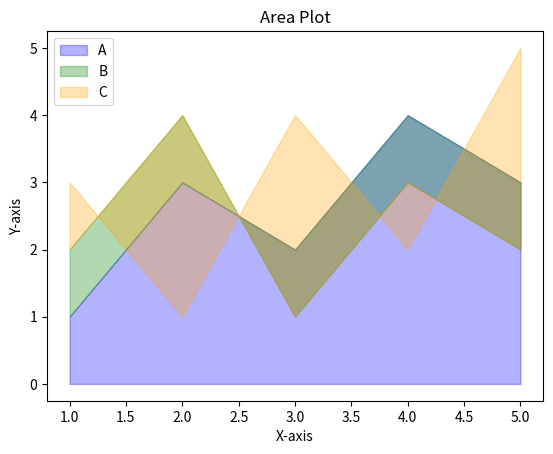

Python code for this plot:
import matplotlib.pyplot as plt

# Sample data
x = [1, 2, 3, 4, 5]
y1 = [1, 3, 2, 4, 3]
y2 = [2, 4, 1, 3, 2]
y3 = [3, 1, 4, 2, 5]

# Create a figure and axis
fig, ax = plt.subplots()

# Plot the area
ax.fill_between(x, y1, color='blue', alpha=0.3, label='A')
ax.fill_between(x, y1, y2, color='green', alpha=0.3, label='B')
ax.fill_between(x, y2, y3, color='orange', alpha=0.3, label='C')

# Customize the plot
ax.set_title('Area Plot')
ax.set_xlabel('X-axis')
ax.set_ylabel('Y-axis')
ax.legend()

# Display the plot
plt.show()
